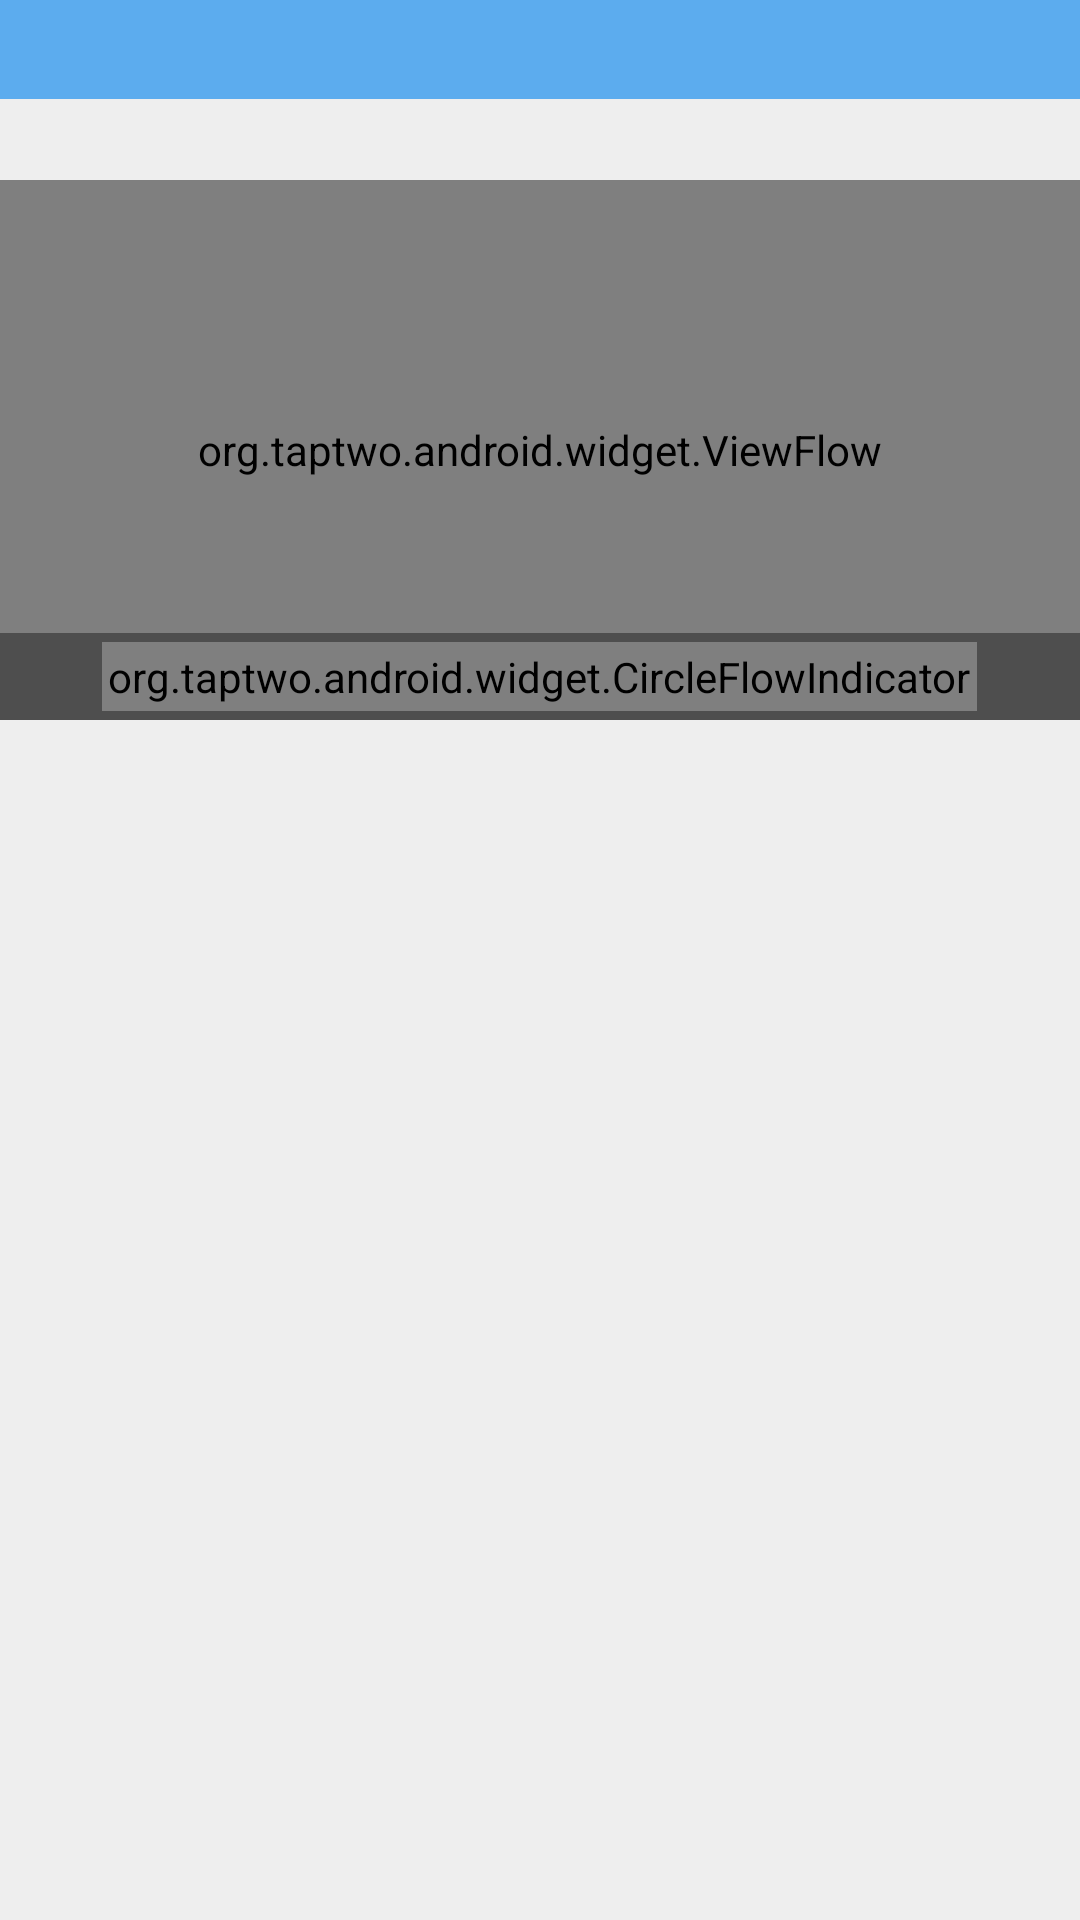

Android layout source for this screen:
<!-- AndroidManifest.xml: application theme android:Theme.Wallpaper.NoTitleBar -->
<!-- res/layout/content_layout.xml -->
<RelativeLayout xmlns:android="http://schemas.android.com/apk/res/android"
    xmlns:tools="http://schemas.android.com/tools"
    xmlns:app="http://schemas.android.com/apk/res/com.example.zhly"
    android:layout_width="match_parent"
    android:layout_height="match_parent"
    android:background="#eee"
     >
    
	<LinearLayout 
	    android:layout_width="match_parent"
	    android:layout_height="wrap_content"
	    android:layout_above="@+id/adLayout"
	    android:layout_alignParentTop="true"
	    android:orientation="vertical">
	<include layout="@layout/second_head" />

    <TextView
        android:id="@+id/content_title"
        android:layout_width="wrap_content"
        android:layout_height="wrap_content"
        android:layout_gravity="center_horizontal"
        android:textColor="@color/nomalGray"
        android:textSize="20sp" />

    <FrameLayout
        android:id="@+id/framelayout"
        android:layout_width="match_parent"
        android:layout_height="180dp"
        android:background="#ffffff" >

        <org.taptwo.android.widget.ViewFlow
            android:id="@+id/viewflow"
            android:layout_width="fill_parent"
            android:layout_height="fill_parent"
            android:background="@drawable/default_bg" >
        </org.taptwo.android.widget.ViewFlow>

        <LinearLayout
            android:layout_width="fill_parent"
            android:layout_height="wrap_content"
            android:layout_gravity="bottom"
            android:background="#88252525"
            android:gravity="center"
            android:padding="3dip" >

            <org.taptwo.android.widget.CircleFlowIndicator
                android:id="@+id/viewflowindic"
                android:layout_width="wrap_content"
                android:layout_height="wrap_content"
                android:layout_gravity="center_horizontal"
                android:padding="2dip"
                app:activeColor="@color/nomalGray"
                app:activeType="fill"
                app:circleSeparation="20dip"
                app:inactiveColor="#ffffff"
                app:inactiveType="fill"
                app:radius="4dip" />
        </LinearLayout>
    </FrameLayout>

    <ScrollView
        android:layout_marginTop="1dp"
        android:layout_width="fill_parent"
        android:layout_height="wrap_content"
        android:scrollbars="none" >

        <TextView
            android:id="@+id/content_text"
            android:layout_width="match_parent"
            android:layout_height="wrap_content"
            android:scrollbars="vertical"
            android:textColor="@color/nomalGray"
            android:textSize="20sp" />
    </ScrollView>
	</LinearLayout>
   
	<LinearLayout 
	    android:id="@+id/adLayout"
	    android:layout_width="match_parent"
	    android:layout_height="wrap_content"
	    android:orientation="horizontal"
	    android:layout_alignParentBottom="true"
	    />
	    
	
</RelativeLayout>
<!-- res/layout/second_head.xml (included above) -->
<?xml version="1.0" encoding="utf-8"?>
<LinearLayout xmlns:android="http://schemas.android.com/apk/res/android"
     android:id="@+id/second_head_ll"
    android:layout_width="match_parent"
    android:layout_height="wrap_content"
    android:background="@color/light_blue"
    android:orientation="horizontal" >
	
    <ImageButton 
        android:id="@+id/back_btn"
        android:layout_width="33dp"
        android:layout_height="33dp"
        android:background="@drawable/a_y"
        android:layout_gravity="center_vertical"
        android:layout_marginLeft="4dp"
        android:layout_marginRight="4dp"/>

    <ImageView
        android:layout_width="wrap_content"
        android:layout_height="wrap_content"
        android:layout_gravity="center_vertical"
        android:layout_marginLeft="1dp"
        android:layout_marginRight="4dp"
        android:src="@drawable/base_action_bar_back_divider" />

    <TextView
        android:id="@+id/secondTV"
        android:layout_width="0dp"
        android:layout_height="wrap_content"
        android:layout_gravity="center_vertical"
        android:layout_marginLeft="4dp"
        android:layout_weight="1"
        android:textColor="@color/white"
        android:textSize="20sp"
        android:textStyle="bold" >
    </TextView>


</LinearLayout>
<!-- resources referenced by this layout -->
<resources>
  <color name="light_blue">#5CACEE</color>
  <color name="nomalGray">#838B83</color>
  <color name="white">#FFFFFFFF</color>
  <!-- drawable default_bg: png bitmap (drawable-xxhdpi, 47739 bytes) -->
</resources>
